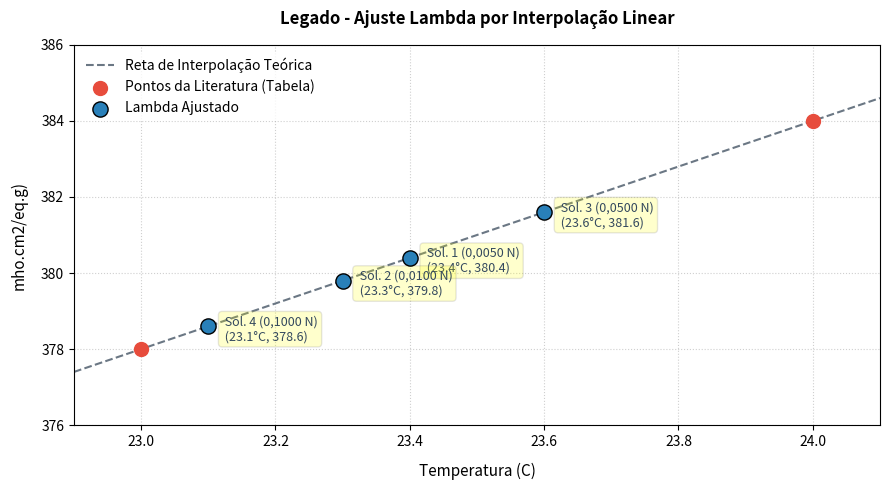

This figure's Python source:
# -*- coding: utf-8 -*-
"""R03 - Legado ácido acético

Automatically generated by Colab.

Original file is located at
    https://colab.research.google.com/drive/1nhwFNKWv5l2yrUZsztBhiI2Kc8Onnd_h
"""

import matplotlib.pyplot as plt
import numpy as np

def interpolar(x, x_inf, x_sup, y_inf, y_sup):

    # Isolando matematicamente o 'y' da equação fornecida no relatório:
    y = ((y_sup - y_inf) * (x - x_inf)) / (x_sup - x_inf) + y_inf
    return y

celsius_alvo = 60.0
f_calculado = interpolar(x=celsius_alvo, x_inf=0.0, x_sup=100.0, y_inf=32.0, y_sup=212.0)

print(f"Resultado do script: {celsius_alvo}°C equivale a {f_calculado}°F")

print("LEGADO: CÁLCULO AUTOMÁTICO DE Λ0 PARA AS PRÓXIMAS TURMAS")

# Dicionário de referência da literatura para o Ácido Acético:
# Chave: Temperatura em °C | Valor: Lambda_0 (mho.cm²/Eq-g)
tabela_literatura = {
    23: 378.0,
    24: 384.0
}

# Dados coletados no experimento (Temperaturas efetivas de cada solução)
temperaturas_experimentais = {
    "Solução 1 (0,0050 N)": 23.4,
    "Solução 2 (0,0100 N)": 23.3,
    "Solução 3 (0,0500 N)": 23.6,
    "Solução 4 (0,1000 N)": 23.1
}

# Definição dos limites fixos com base na tabela disponível (23°C e 24°C)
T_inf, Lambda_inf = 23, tabela_literatura[23]
T_sup, Lambda_sup = 24, tabela_literatura[24]

# Loop para processar e exibir os resultados de forma organizada
for solucao, T_efetiva in temperaturas_experimentais.items():
    lambda_0_calculado = interpolar(
        x=T_efetiva,
        x_inf=T_inf,
        x_sup=T_sup,
        y_inf=Lambda_inf,
        y_sup=Lambda_sup
    )
    print(f"> {solucao}: Temperatura = {T_efetiva}°C -> Λ0 calculado = {lambda_0_calculado:.1f} mho.cm²/Eq-g")

# Dicionário de referência da literatura para o Ácido Acético:
# Chave: Temperatura em °C | Valor: Lambda_0 (mho.cm²/Eq-g)
tabela_literatura = {
    23: 378.0,
    24: 384.0
}

# Dados coletados no experimento (Temperaturas efetivas de cada solução)
temperaturas_experimentais = {
    "Solução 1 (0,0050 N)": 23.4,
    "Solução 2 (0,0100 N)": 23.3,
    "Solução 3 (0,0500 N)": 23.6,
    "Solução 4 (0,1000 N)": 23.1
}

# Definição dos limites fixos com base na tabela disponível (23°C e 24°C)
T_inf, Lambda_inf = 23, tabela_literatura[23]
T_sup, Lambda_sup = 24, tabela_literatura[24]

# Loop para processar e exibir os resultados de forma organizada
for solucao, T_efetiva in temperaturas_experimentais.items():
    lambda_0_calculado = interpolar(
        x=T_efetiva,
        x_inf=T_inf,
        x_sup=T_sup,
        y_inf=Lambda_inf,
        y_sup=Lambda_sup
    )
    print(f"> {solucao}: Temperatura = {T_efetiva}°C -> Λ0 calculado = {lambda_0_calculado:} mho.cm²/Eq-g")

# 1. Função de Interpolação Linear (O Legado)
def interpolar(x, x_inf, x_sup, y_inf, y_sup):
    return ((y_sup - y_inf) * (x - x_inf)) / (x_sup - x_inf) + y_inf

# 2. Dados de Referência da Literatura (Limites de 23°C e 24°C)
t_inf, lambda_inf = 23.0, 378.0
t_sup, lambda_sup = 24.0, 384.0

# 3. Dados Experimentais do Grupo (Temperatura vs Lambda_0 calculado)
solucoes = ["Sol. 1 (0,0050 N)", "Sol. 2 (0,0100 N)", "Sol. 3 (0,0500 N)", "Sol. 4 (0,1000 N)"]
temps_exp = np.array([23.4, 23.3, 23.6, 23.1])
lambdas_exp = np.array([interpolar(t, t_inf, t_sup, lambda_inf, lambda_sup) for t in temps_exp])

# 4. Construção do Gráfico
plt.figure(figsize=(9, 5), dpi=100)

# Linha contínua representando o comportamento linear teórico nesse intervalo térmico
t_linha = np.linspace(22.9, 24.1, 100)
lambda_linha = interpolar(t_linha, t_inf, t_sup, lambda_inf, lambda_sup)
plt.plot(t_linha, lambda_linha, color='#2c3e50', linestyle='--', alpha=0.7, label='Reta de Interpolação Teórica')

# Pontos de controle da literatura (os limites da tabela)
plt.scatter([t_inf, t_sup], [lambda_inf, lambda_sup], color='#e74c3c', s=100, zorder=5, label='Pontos da Literatura (Tabela)')

# Pontos experimentais calculados pelo script
plt.scatter(temps_exp, lambdas_exp, color='#2980b9', s=120, edgecolors='black', zorder=6, label='Lambda Ajustado')

# Adicionando rótulos de texto para cada solução experimental no gráfico
for i, txt in enumerate(solucoes):
    plt.annotate(f" {txt}\n ({temps_exp[i]}°C, {lambdas_exp[i]:.1f})",
                 (temps_exp[i], lambdas_exp[i]),
                 textcoords="offset points",
                 xytext=(10,-10),
                 ha='left', fontsize=9, color='#34495e',
                 bbox=dict(boxstyle="round,pad=0.3", fc="yellow", alpha=0.2, ec="gray"))

# Customização estética do gráfico
plt.title('Legado - Ajuste Lambda por Interpolação Linear', fontsize=12, fontweight='bold', pad=15)
plt.xlabel('Temperatura (C)', fontsize=11, labelpad=10)
plt.ylabel('mho.cm2/eq.g)', fontsize=11, labelpad=10)
plt.xlim(22.9, 24.1)
plt.ylim(376, 386)
plt.grid(True, linestyle=':', alpha=0.6)
plt.legend(loc='upper left', frameon=True, facecolor='white', edgecolor='none')

# Exibir o gráfico na tela
plt.tight_layout()
plt.show()
